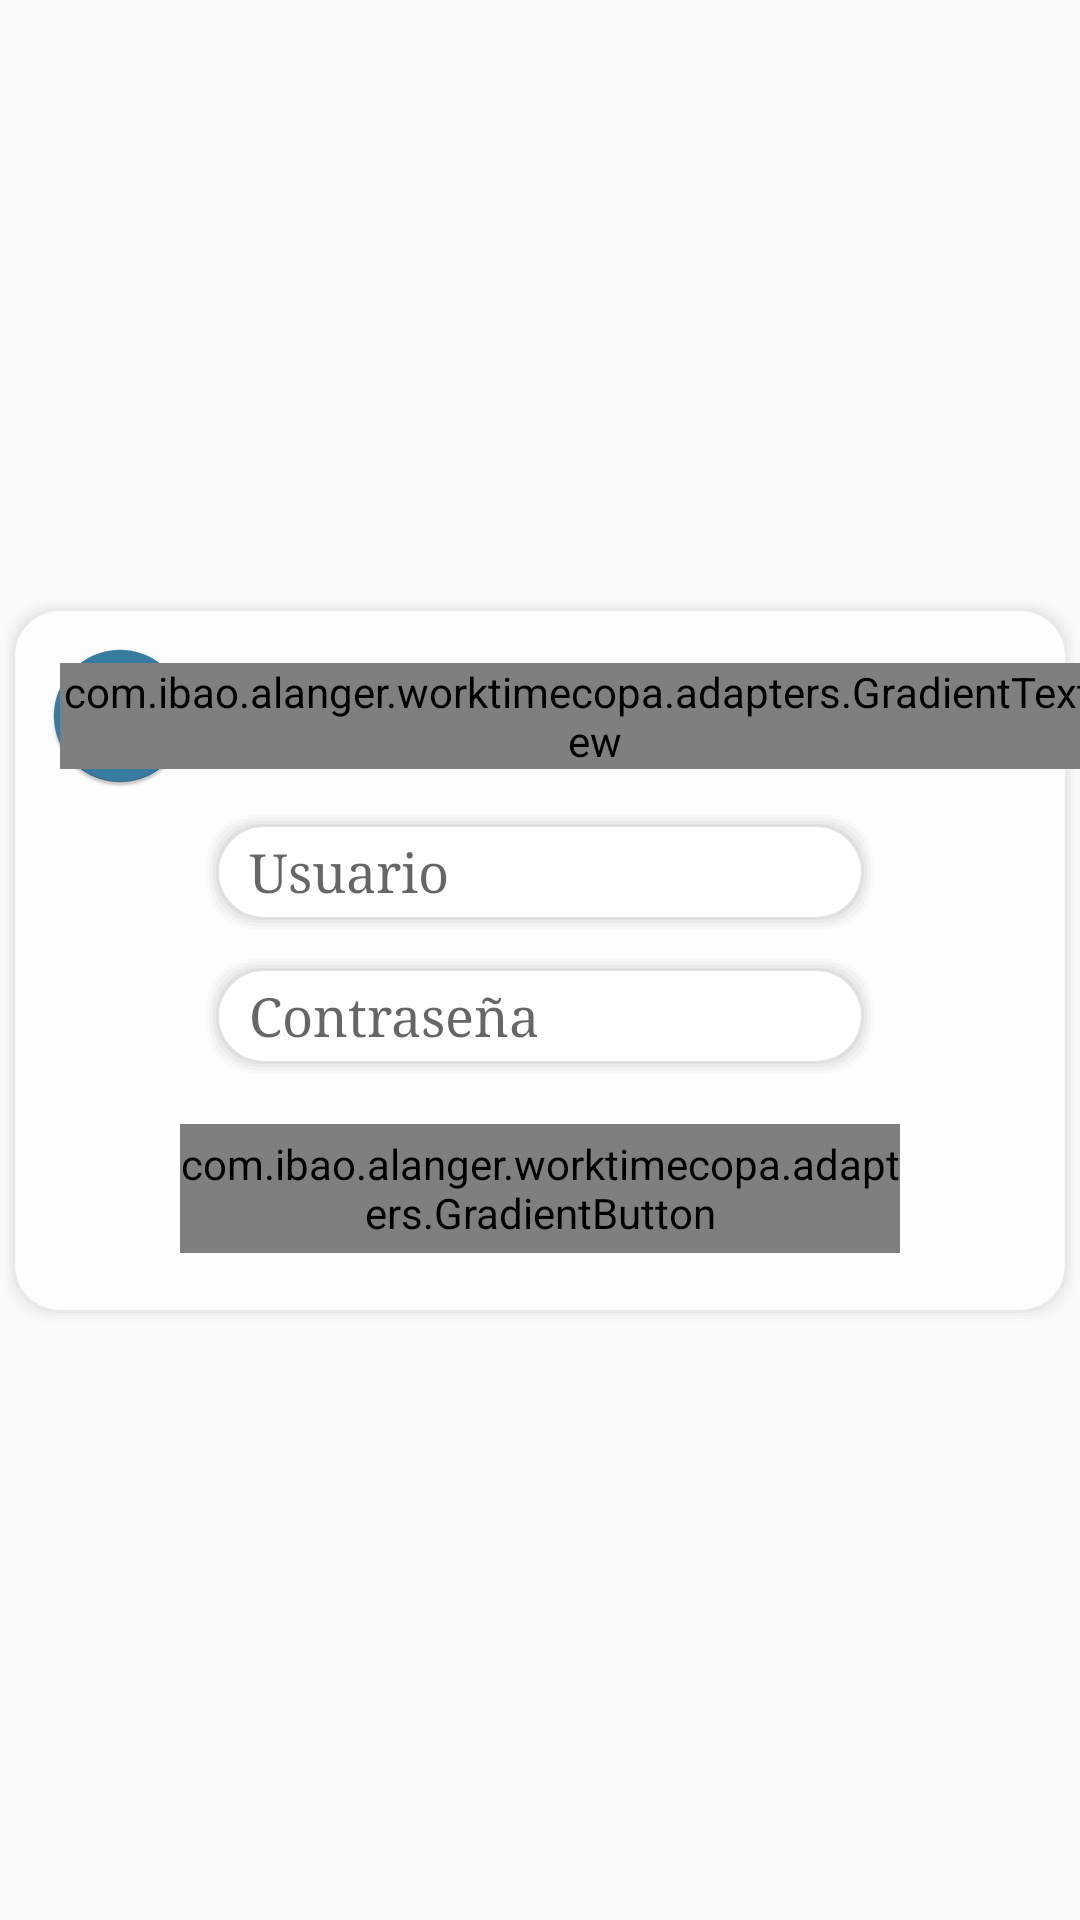

Produce the Android XML layout that renders to this screen, including the resource entries it uses.
<!-- AndroidManifest.xml: activity theme AppTheme.Fullscreen -->
<!-- res/layout/activity_login.xml -->
<?xml version="1.0" encoding="utf-8"?>
<androidx.constraintlayout.widget.ConstraintLayout xmlns:android="http://schemas.android.com/apk/res/android"
    xmlns:app="http://schemas.android.com/apk/res-auto"
    xmlns:tools="http://schemas.android.com/tools"
    android:layout_width="match_parent"
    android:layout_height="match_parent"
    android:descendantFocusability="beforeDescendants"
    android:focusableInTouchMode="true"
  >


    <com.airbnb.lottie.LottieAnimationView
        android:id="@+id/lottie"
        android:layout_width="match_parent"
        android:layout_height="match_parent"
        android:alpha="0.5"
        android:visibility="invisible"

        android:scaleType="centerCrop"
        app:layout_constraintBottom_toBottomOf="parent"
        app:layout_constraintEnd_toEndOf="parent"
        app:layout_constraintStart_toStartOf="parent"
        app:layout_constraintTop_toTopOf="parent"
        app:lottie_autoPlay="true"
        app:lottie_fileName="loco.json"
        app:lottie_imageAssetsFolder="assets"
        app:lottie_loop="true"
        tools:ignore="MissingConstraints" />

    <androidx.constraintlayout.widget.ConstraintLayout
        android:id="@+id/constCombo"
        android:layout_width="wrap_content"
        android:layout_height="wrap_content"
        app:layout_constraintBottom_toBottomOf="parent"
        app:layout_constraintEnd_toEndOf="parent"
        app:layout_constraintStart_toStartOf="parent"
        app:layout_constraintTop_toTopOf="parent">

        <androidx.constraintlayout.widget.ConstraintLayout
            android:id="@+id/constComboBackground"
            android:layout_width="0dp"
            android:layout_height="0dp"
            android:alpha="0.7"
            android:background="@drawable/shape_shadow"
            app:layout_constraintBottom_toBottomOf="parent"
            app:layout_constraintEnd_toEndOf="parent"
            app:layout_constraintStart_toStartOf="parent"
            app:layout_constraintTop_toTopOf="parent" />

        <androidx.constraintlayout.widget.ConstraintLayout
            android:id="@+id/constComboContenido"
            android:layout_width="wrap_content"
            android:layout_height="wrap_content"

            app:layout_constraintBottom_toBottomOf="parent"
            app:layout_constraintEnd_toEndOf="parent"
            app:layout_constraintStart_toStartOf="parent"
            app:layout_constraintTop_toTopOf="parent">


            <ImageView
                android:id="@+id/logo"
                android:transitionName="logo"
                android:layout_width="wrap_content"
                android:layout_height="wrap_content"
                android:layout_marginStart="16dp"
                android:layout_marginTop="16dp"
                android:adjustViewBounds="true"
                android:cropToPadding="true"
                android:src="@mipmap/ic_launcher_round"
                app:layout_constraintStart_toStartOf="parent"
                app:layout_constraintTop_toTopOf="parent" />


            <androidx.constraintlayout.widget.ConstraintLayout
                android:id="@+id/clETextEmail"
                android:layout_width="0dp"
                android:layout_height="40dp"
                android:layout_marginStart="8dp"
                android:layout_marginTop="8dp"
                android:layout_marginEnd="8dp"
                app:layout_constraintEnd_toEndOf="@+id/btnLogin"
                app:layout_constraintStart_toStartOf="@+id/btnLogin"
                app:layout_constraintTop_toBottomOf="@+id/logo"
                tools:ignore="MissingConstraints">

                <androidx.constraintlayout.widget.ConstraintLayout
                    android:layout_width="0dp"
                    android:layout_height="0dp"
                    android:alpha="0.3"
                    android:background="@drawable/shape_shadow"
                    app:layout_constraintBottom_toBottomOf="@+id/eTextEmail"
                    app:layout_constraintEnd_toEndOf="@+id/eTextEmail"
                    app:layout_constraintStart_toStartOf="@+id/eTextEmail"
                    app:layout_constraintTop_toTopOf="@+id/eTextEmail">

                </androidx.constraintlayout.widget.ConstraintLayout>


                <androidx.appcompat.widget.AppCompatEditText
                    android:id="@+id/eTextEmail"
                    android:layout_width="match_parent"
                    android:layout_height="0dp"
                    android:background="@drawable/shape_shadow"
                    android:hint="Usuario"
                    android:inputType="number"
                    android:fontFamily="serif"
                    android:typeface="serif"
                    android:paddingLeft="15dp"
                    android:paddingRight="15dp"
                    app:layout_constraintBottom_toBottomOf="parent"
                    app:layout_constraintEnd_toEndOf="parent"
                    app:layout_constraintStart_toStartOf="parent"
                    app:layout_constraintTop_toTopOf="parent"
                    tools:ignore="Autofill,MissingConstraints" />

            </androidx.constraintlayout.widget.ConstraintLayout>


            
            <androidx.constraintlayout.widget.ConstraintLayout
                android:id="@+id/clETextPassword"
                android:layout_width="0dp"
                android:layout_height="40dp"
                android:layout_marginTop="8dp"
                app:layout_constraintEnd_toEndOf="@+id/clETextEmail"
                app:layout_constraintStart_toStartOf="@+id/clETextEmail"
                app:layout_constraintTop_toBottomOf="@+id/clETextEmail">

                <androidx.constraintlayout.widget.ConstraintLayout
                    android:layout_width="0dp"
                    android:layout_height="0dp"
                    android:alpha="0.3"
                    android:background="@drawable/shape_shadow"
                    app:layout_constraintBottom_toBottomOf="@+id/eTextPassword"
                    app:layout_constraintEnd_toEndOf="@+id/eTextPassword"
                    app:layout_constraintStart_toStartOf="@+id/eTextPassword"
                    app:layout_constraintTop_toTopOf="@+id/eTextPassword">

                </androidx.constraintlayout.widget.ConstraintLayout>


                <EditText
                    android:id="@+id/eTextPassword"
                    android:layout_width="match_parent"
                    android:layout_height="0dp"
                    android:background="@drawable/shape_shadow"
                    android:hint="Contraseña"
                    android:typeface="serif"
                    android:fontFamily="serif"
                    android:inputType="numberPassword"
                    android:paddingStart="15dp"
                    android:paddingEnd="40dp"
                    app:layout_constraintBottom_toBottomOf="parent"
                    app:layout_constraintEnd_toEndOf="parent"
                    app:layout_constraintStart_toStartOf="parent"
                    app:layout_constraintTop_toTopOf="parent"
                    tools:ignore="Autofill,MissingConstraints" />

            </androidx.constraintlayout.widget.ConstraintLayout>

            <com.ibao.alanger.worktimecopa.adapters.GradientButton
                android:id="@+id/btnLogin"
                android:layout_width="240dp"
                android:layout_height="43dp"
                android:layout_marginStart="24dp"
                android:layout_marginTop="16dp"
                android:layout_marginEnd="24dp"
                android:layout_marginBottom="24dp"
                android:background="@drawable/shape_btn_light"
                android:text=" Iniciar Sesión"
                android:textColor="#000"
                android:textStyle="bold"
                android:textAllCaps="false"
                app:layout_constraintBottom_toBottomOf="parent"
                app:layout_constraintEnd_toEndOf="parent"
                app:layout_constraintStart_toStartOf="parent"
                app:layout_constraintTop_toBottomOf="@+id/clETextPassword" />


            <androidx.appcompat.widget.AppCompatImageView
                android:id="@+id/iViewPassword"
                android:layout_width="wrap_content"
                android:layout_height="0dp"
                android:layout_marginEnd="16dp"
                android:contentDescription="password"
                android:src="@drawable/ic_remove_red_eye_black_24dp"
                android:tint="@color/colorPrimaryDark"
                app:layout_constraintBottom_toBottomOf="@+id/clETextPassword"
                app:layout_constraintEnd_toEndOf="@+id/clETextPassword"
                app:layout_constraintTop_toTopOf="@+id/clETextPassword" />


            <androidx.constraintlayout.widget.ConstraintLayout
                android:layout_width="wrap_content"
                android:layout_height="wrap_content"
                android:layout_marginEnd="24dp"
                app:layout_constraintBottom_toBottomOf="@+id/logo"
                app:layout_constraintEnd_toEndOf="parent"
                app:layout_constraintStart_toEndOf="@+id/logo"
                app:layout_constraintTop_toTopOf="@+id/logo">

                <com.ibao.alanger.worktimecopa.adapters.GradientTextView
                    android:id="@+id/textView19"
                    android:layout_width="wrap_content"
                    android:layout_height="wrap_content"
                    android:layout_marginEnd="2dp"
                    android:text="@string/app_name"
                    android:textColor="#000"

                    android:textSize="38sp"
                    app:layout_constraintBottom_toBottomOf="parent"
                    app:layout_constraintEnd_toEndOf="parent"
                    app:layout_constraintHorizontal_bias="1.0"
                    app:layout_constraintStart_toStartOf="parent"
                    app:layout_constraintTop_toTopOf="parent" />
            </androidx.constraintlayout.widget.ConstraintLayout>

        </androidx.constraintlayout.widget.ConstraintLayout>

    </androidx.constraintlayout.widget.ConstraintLayout>




    <ProgressBar
        android:id="@+id/progressBar"
        android:layout_width="wrap_content"
        android:layout_height="wrap_content"
        android:layout_marginStart="8dp"
        android:layout_marginEnd="8dp"
        app:layout_constraintBottom_toBottomOf="parent"
        app:layout_constraintEnd_toEndOf="parent"
        app:layout_constraintStart_toStartOf="parent"
        app:layout_constraintTop_toBottomOf="@+id/constCombo" />


</androidx.constraintlayout.widget.ConstraintLayout>
<!-- resources referenced by this layout -->
<resources>
  <color name="colorPrimaryDark">#387ca1</color>
  <!-- drawable shape_btn_light (drawable) -->
  <?xml version="1.0" encoding="utf-8"?>
  <shape xmlns:android="http://schemas.android.com/apk/res/android" >
  
      <stroke
          android:color="@color/colorPrimaryDark"
          android:width="2dp"
          >
  
      </stroke>
      <corners
          android:radius="15dp"
          >
      </corners>
  
  <gradient
      android:angle="45"
      android:startColor="@color/white"
      android:endColor="@color/white"
      />
  
  </shape>
  <!-- drawable shape_shadow (drawable) -->
  <?xml version="1.0" encoding="utf-8"?>
  <layer-list xmlns:android="http://schemas.android.com/apk/res/android" >
  
      
      <item>
          <shape>
              <padding
                  android:top="1dp"
                  android:bottom="1dp"
                  android:left="1dp"
                  android:right="1dp"
                   />
  
              <solid android:color="#00CCCCCC" />
  
              <corners android:radius="15dp" />
          </shape>
      </item>
      <item>
          <shape>
              <padding
                  android:top="1dp"
                  android:bottom="1dp"
                  android:left="1dp"
                  android:right="1dp"
                   />
  
              <solid android:color="#10CCCCCC" />
  
              <corners android:radius="15dp" />
          </shape>
      </item>
      <item>
          <shape>
              <padding
                  android:top="1dp"
                  android:bottom="1dp"
                  android:left="1dp"
                  android:right="1dp"
                   />
  
              <solid android:color="#20CCCCCC" />
  
              <corners android:radius="15dp" />
          </shape>
      </item>
      <item>
          <shape>
              <padding
                  android:top="1dp"
                  android:bottom="1dp"
                  android:left="1dp"
                  android:right="1dp"
                   />
  
              <solid android:color="#30CCCCCC" />
  
              <corners android:radius="15dp" />
          </shape>
      </item>
      <item>
          <shape>
              <padding
                  android:top="1dp"
                  android:bottom="1dp"
                  android:left="1dp"
                  android:right="1dp"
                   />
  
              <solid android:color="#50CCCCCC" />
  
              <corners android:radius="15dp" />
          </shape>
      </item>
  
      
      <item>
          <shape>
              <solid android:color="@android:color/white" />
  
              <corners android:radius="15dp" />
          </shape>
      </item>
  
  </layer-list>
  <!-- mipmap ic_launcher_round: png bitmap (mipmap-hdpi, 4483 bytes) -->
  <string name="app_name">WorkTime</string>
  <style name="AppTheme.Fullscreen">
          <item name="android:windowNoTitle">true</item>
          <item name="android:windowActionBar">false</item>
          <item name="android:windowFullscreen">true</item>
          <item name="android:windowContentOverlay">@null</item>
      </style>
  <color name="white">#fff</color>
</resources>
